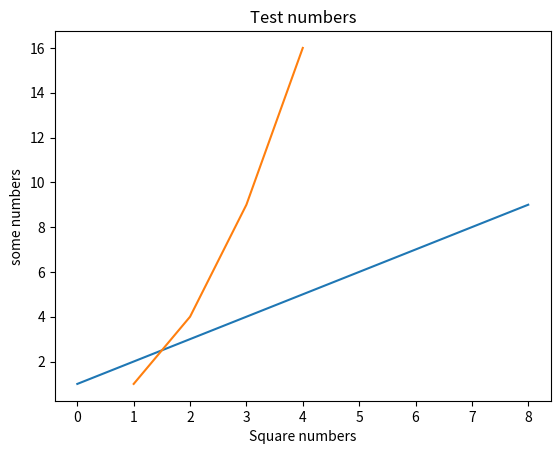

Write the Python code that produced this figure.
'''
Created on Dec 26, 2019

[redacted]
'''
import matplotlib.pyplot as plt
plt.plot(range(1,10))
plt.ylabel('some numbers')
plt.show()
plt.plot([1, 2, 3, 4], [1, 4, 9, 16])
plt.ylabel('some numbers')
plt.xlabel('Square numbers')
plt.title('Test numbers')
plt.show()
